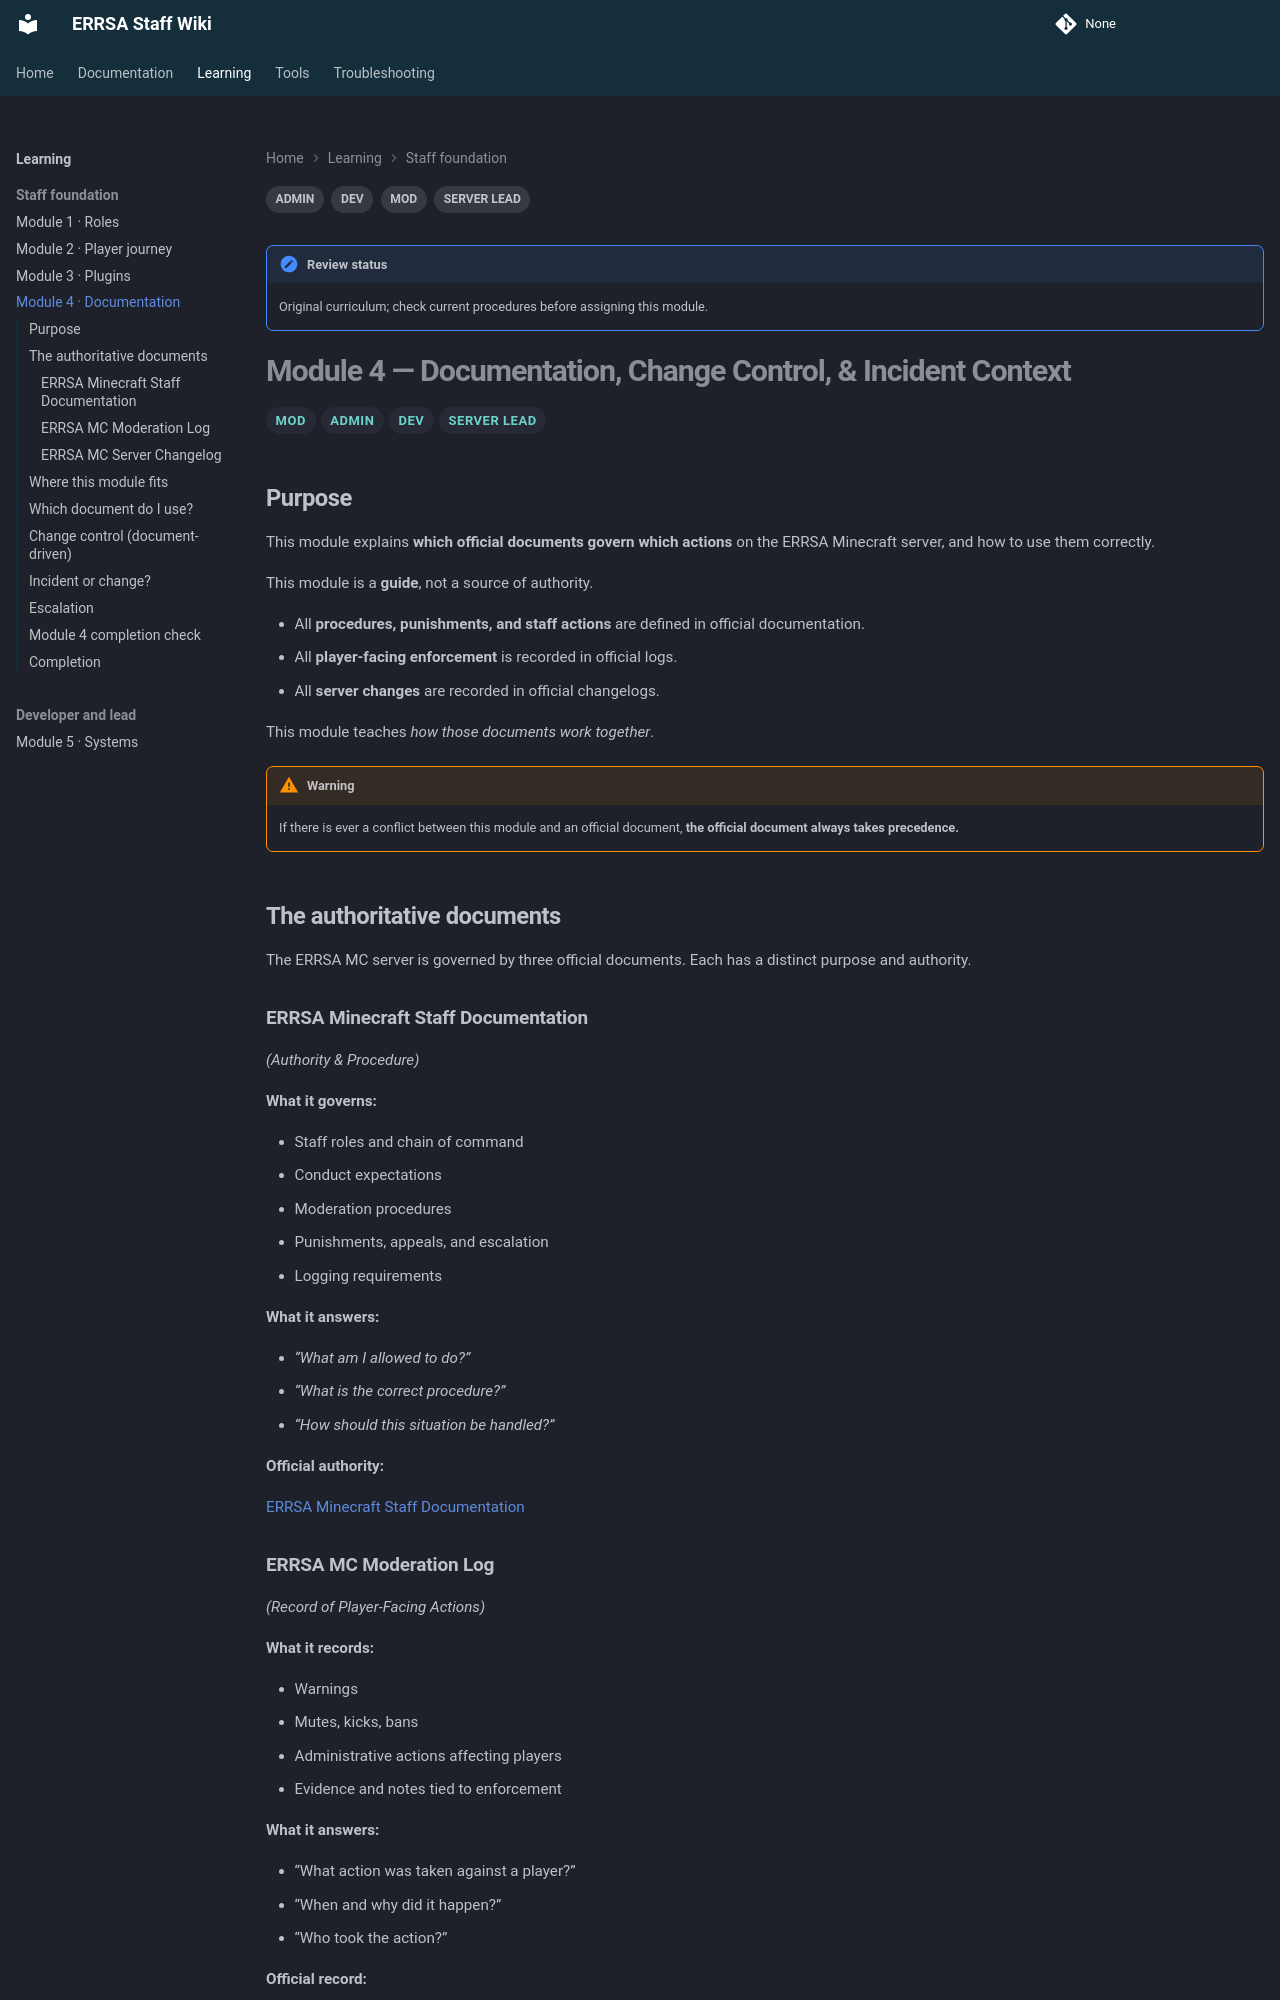

repository: DB-ERRSA/ERRSA-Staff-Wiki · page: learning/mod4/index.html · generator: mkdocs

---
tags:
  - MOD
  - ADMIN
  - DEV
  - SERVER LEAD
---

!!! note "Review status"
    Original curriculum; check current procedures before assigning this module.

# Module 4 — Documentation, Change Control, & Incident Context

<span class="staff-badge">MOD</span><span class="staff-badge">ADMIN</span><span class="staff-badge">DEV</span><span class="staff-badge">SERVER LEAD</span>

## Purpose

This module explains **which official documents govern which actions**
on the ERRSA Minecraft server, and how to use them correctly.

This module is a **guide**, not a source of authority.

- All **procedures, punishments, and staff actions** are defined in official documentation.
- All **player-facing enforcement** is recorded in official logs.
- All **server changes** are recorded in official changelogs.

This module teaches *how those documents work together*.

!!! warning
    If there is ever a conflict between this module and an official document,** the official document always takes   precedence.**

## The authoritative documents

The ERRSA MC server is governed by three official documents.
Each has a distinct purpose and authority.

### ERRSA Minecraft Staff Documentation
_(Authority & Procedure)_

**What it governs:**

 - Staff roles and chain of command
 - Conduct expectations
 - Moderation procedures
 - Punishments, appeals, and escalation
 - Logging requirements

**What it answers:**

 - _“What am I allowed to do?”_
 - _“What is the correct procedure?”_
 - _“How should this situation be handled?”_

 **Official authority:**
 
   [ERRSA Minecraft Staff Documentation](https://myerauedu.sharepoint.com/:w:/s/EmbryRiddleResidentStudentAssociationERRSA/IQB35CS1dmasS5c-Vnw0cZRBAfcbvYsX7uPr8tgyQqiCltA?e=nAO6lB)
